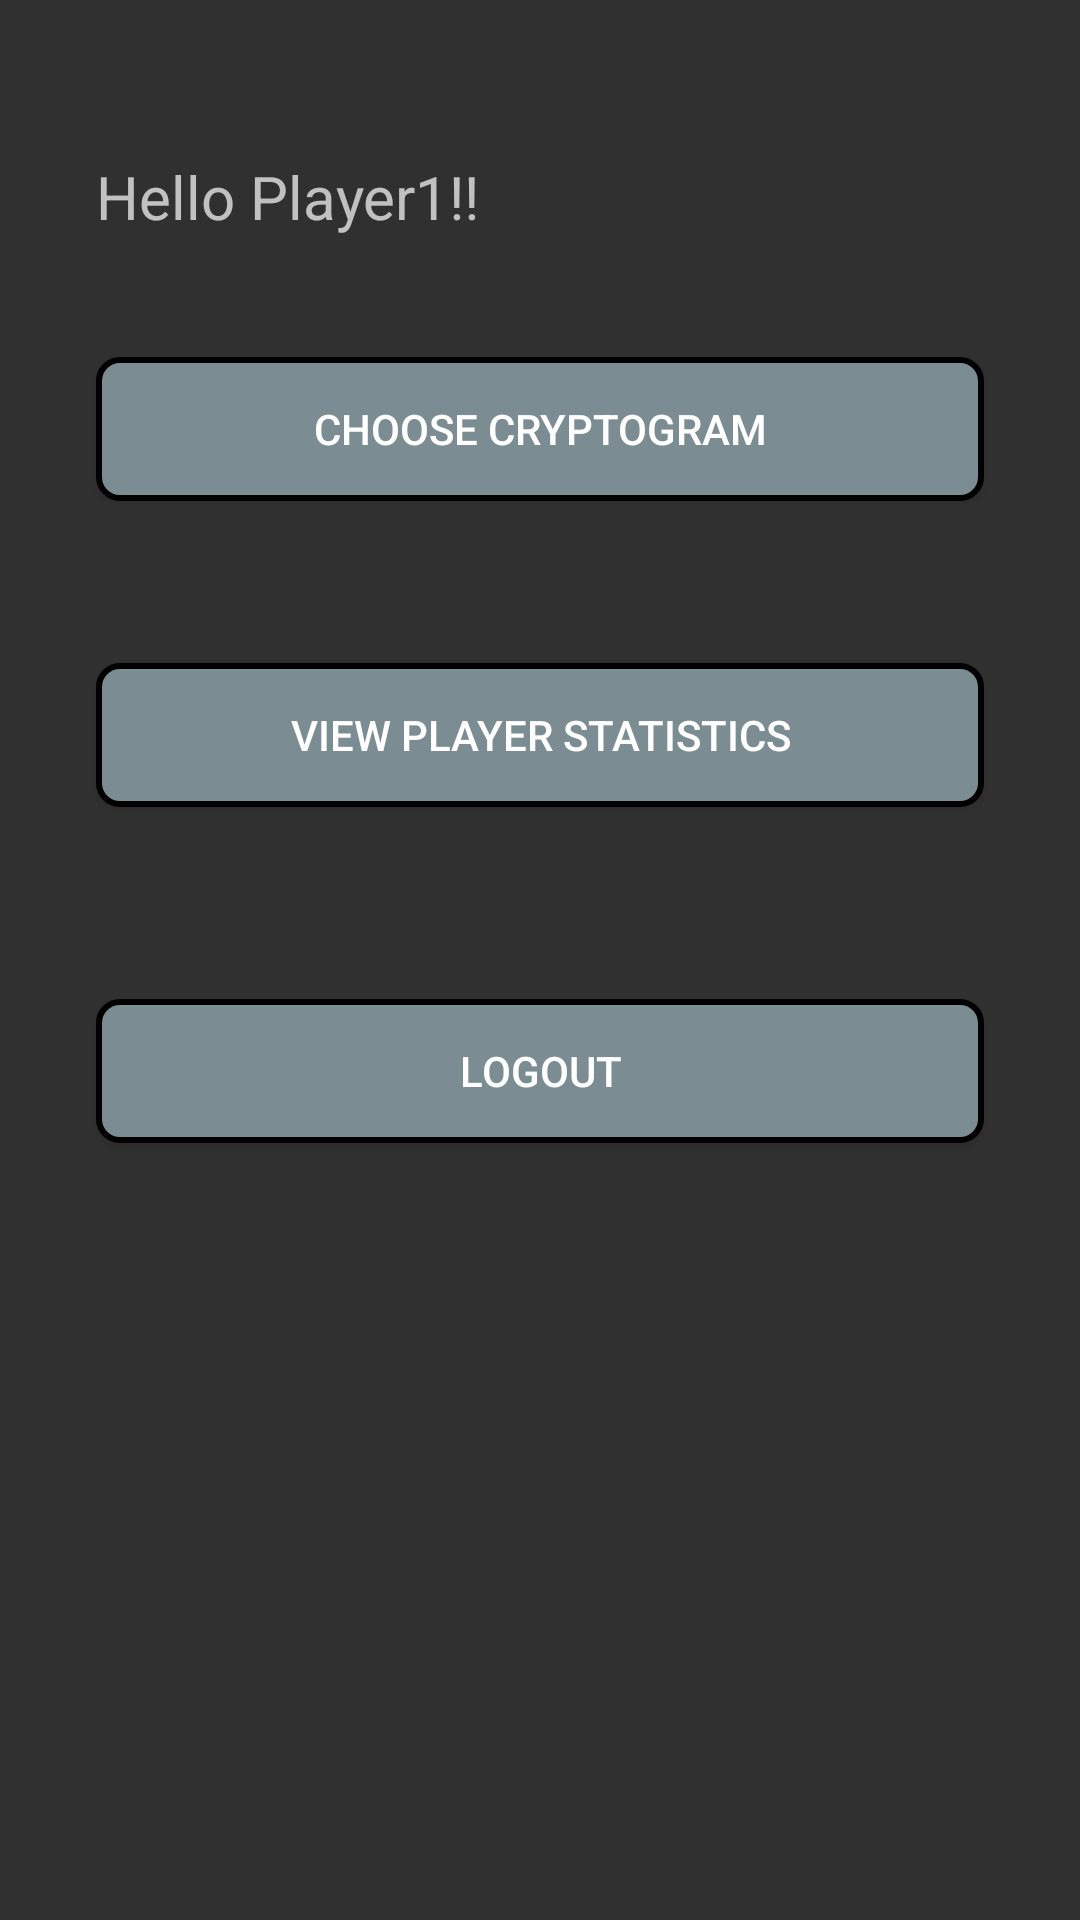

Produce the Android XML layout that renders to this screen, including the resource entries it uses.
<!-- AndroidManifest.xml: application theme DarkAppTheme -->
<!-- res/layout/activity_player_menu.xml -->
<?xml version="1.0" encoding="utf-8"?>
<RelativeLayout xmlns:android="http://schemas.android.com/apk/res/android"
    xmlns:app="http://schemas.android.com/apk/res-auto"
    xmlns:tools="http://schemas.android.com/tools"
    android:layout_width="match_parent"
    android:layout_height="match_parent"
    tools:context=".PlayerMenuActivity">

    <TextView
        android:id="@+id/playerTextView"
        android:layout_width="wrap_content"
        android:layout_height="49dp"
        android:layout_alignParentStart="true"
        android:layout_alignParentTop="true"
        android:layout_marginStart="32dp"
        android:layout_marginTop="52dp"
        android:text="Hello Player1!!"
        android:textSize="20sp" />

    <Button
        android:id="@+id/chooseCryptogramButton"
        android:layout_width="fill_parent"
        android:layout_height="wrap_content"
        android:layout_alignParentStart="true"
        android:layout_alignParentTop="true"
        android:layout_alignParentEnd="true"
        android:layout_marginStart="32dp"
        android:layout_marginTop="119dp"
        android:layout_marginEnd="32dp"
        android:onClick="onChooseCryptogramBtnClick"
        android:text="Choose Cryptogram" />

    <Button
        android:id="@+id/playerViewStatsButton"
        android:layout_width="fill_parent"
        android:layout_height="wrap_content"
        android:layout_alignParentTop="true"
        android:layout_alignParentEnd="true"
        android:layout_marginStart="32dp"
        android:layout_marginTop="221dp"
        android:layout_marginEnd="32dp"
        android:layout_marginBottom="8dp"
        android:onClick="onViewStatisticsBtnClick"
        android:text="View Player Statistics" />

    <Button
        android:id="@+id/playerLogoutButton"
        android:layout_width="fill_parent"
        android:layout_height="wrap_content"
        android:layout_alignParentTop="true"
        android:layout_alignParentEnd="true"
        android:layout_marginStart="32dp"
        android:layout_marginTop="333dp"
        android:layout_marginEnd="32dp"
        android:layout_marginBottom="8dp"
        android:onClick="onLogOutBtnClick"
        android:text="LogOut" />

</RelativeLayout>
<!-- resources referenced by this layout -->
<resources>
  <style name="DarkAppTheme" parent="Theme.AppCompat">
          
          <item name="colorPrimary">@color/titleBarColor</item>
          <item name="colorPrimaryDark">@color/darkColorPrimaryDark</item>
          <item name="colorAccent">@color/colorAccent</item>
          <item name="editTextStyle">@style/MyEditTextStyle</item>
          <item name="buttonStyle">@style/MybuttonStyle</item>
          <item name="android:listViewStyle">@style/MyListView</item>
      </style>
  <color name="titleBarColor">#5779DB</color>
  <color name="darkColorPrimaryDark">#000000</color>
  <color name="colorAccent">#D81B60</color>
  <style name="MyEditTextStyle" parent="Widget.AppCompat.EditText">
          <item name="android:background">@drawable/custom_edit_text</item>
          <item name="android:textColor">@color/editTextColor</item>
          <item name="android:textColorHint">@color/buttonColor</item>
          <item name="android:padding">10dp</item>
      </style>
  <style name="MybuttonStyle" parent="Widget.AppCompat.Button">
          <item name="android:background">@drawable/custom_button</item>
      </style>
  <style name="MyListView" parent="Widget.AppCompat.ListView">
          <item name="android:background">@color/listColor</item>
          <item name="android:divider">@color/buttonColor</item>
          <item name="android:dividerHeight">1dp</item>
      </style>
  <!-- drawable custom_edit_text (drawable) -->
  <?xml version="1.0" encoding="utf-8"?>
  <shape xmlns:android="http://schemas.android.com/apk/res/android"
      android:padding="10dp"
      android:shape="rectangle" >
  
      <solid android:color="#F3F3F3" />
  
      <corners
          android:bottomLeftRadius="5dp"
          android:bottomRightRadius="5dp"
          android:topLeftRadius="5dp"
          android:topRightRadius="5dp" />
  
  </shape>
  <color name="editTextColor">#455357</color>
  <color name="buttonColor">#7B8D93</color>
  <!-- drawable custom_button (drawable) -->
  <?xml version="1.0" encoding="utf-8"?>
  <shape xmlns:android="http://schemas.android.com/apk/res/android" >
      <stroke android:width="2dp"
          android:color="@color/black"/>
      <gradient
          android:angle="225"/>
          
          
      <solid android:color="@color/buttonColor" />
      <corners
          android:bottomLeftRadius="7dp"
          android:bottomRightRadius="7dp"
          android:topLeftRadius="7dp"
          android:topRightRadius="7dp" />
  </shape>
  <color name="listColor">#CFD8DC</color>
  <color name="black">#000000</color>
</resources>
